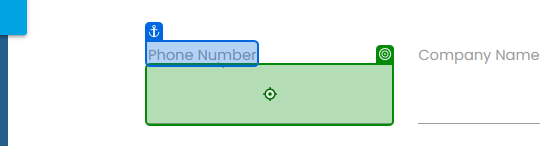
Task: Robotic Enterprise Framework
Workflow: Process

Step 1: type "[in_TransactionItem.SpecificContent("Phone Number").ToString()]" into 'Phone Number'

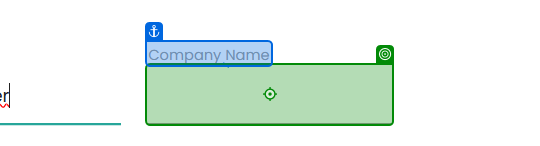
Step 2: type "[in_TransactionItem.SpecificContent("Company Name").ToString()]" into 'Company Name'

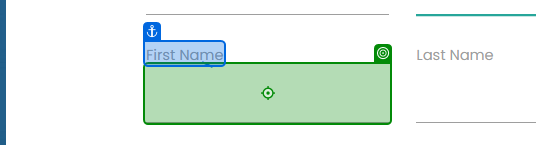
Step 3: type "[in_TransactionItem.SpecificContent("First Name").ToString()]" into 'First Name'

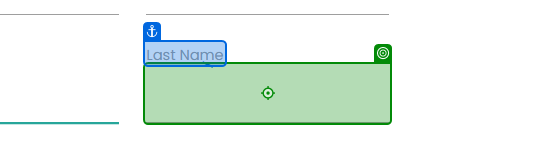
Step 4: type "[in_TransactionItem.SpecificContent("Last Name ").ToString()]" into 'Last Name'

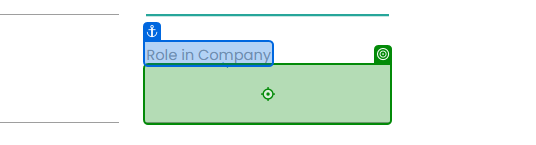
Step 5: type "[in_TransactionItem.SpecificContent("Role in Company").ToString()]" into 'Role in Company'

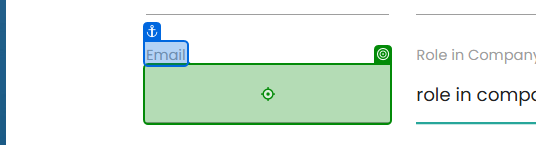
Step 6: type "[in_TransactionItem.SpecificContent("Email").ToString()]" into 'Email'

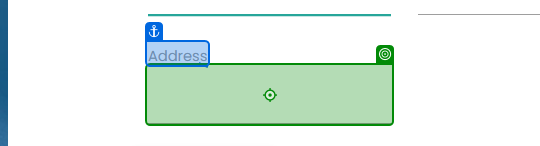
Step 7: type "[in_TransactionItem.SpecificContent("Address").ToString()]" into 'Address'

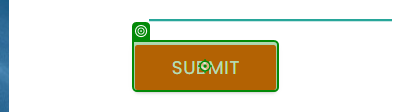
Step 8: click on 'Submit'